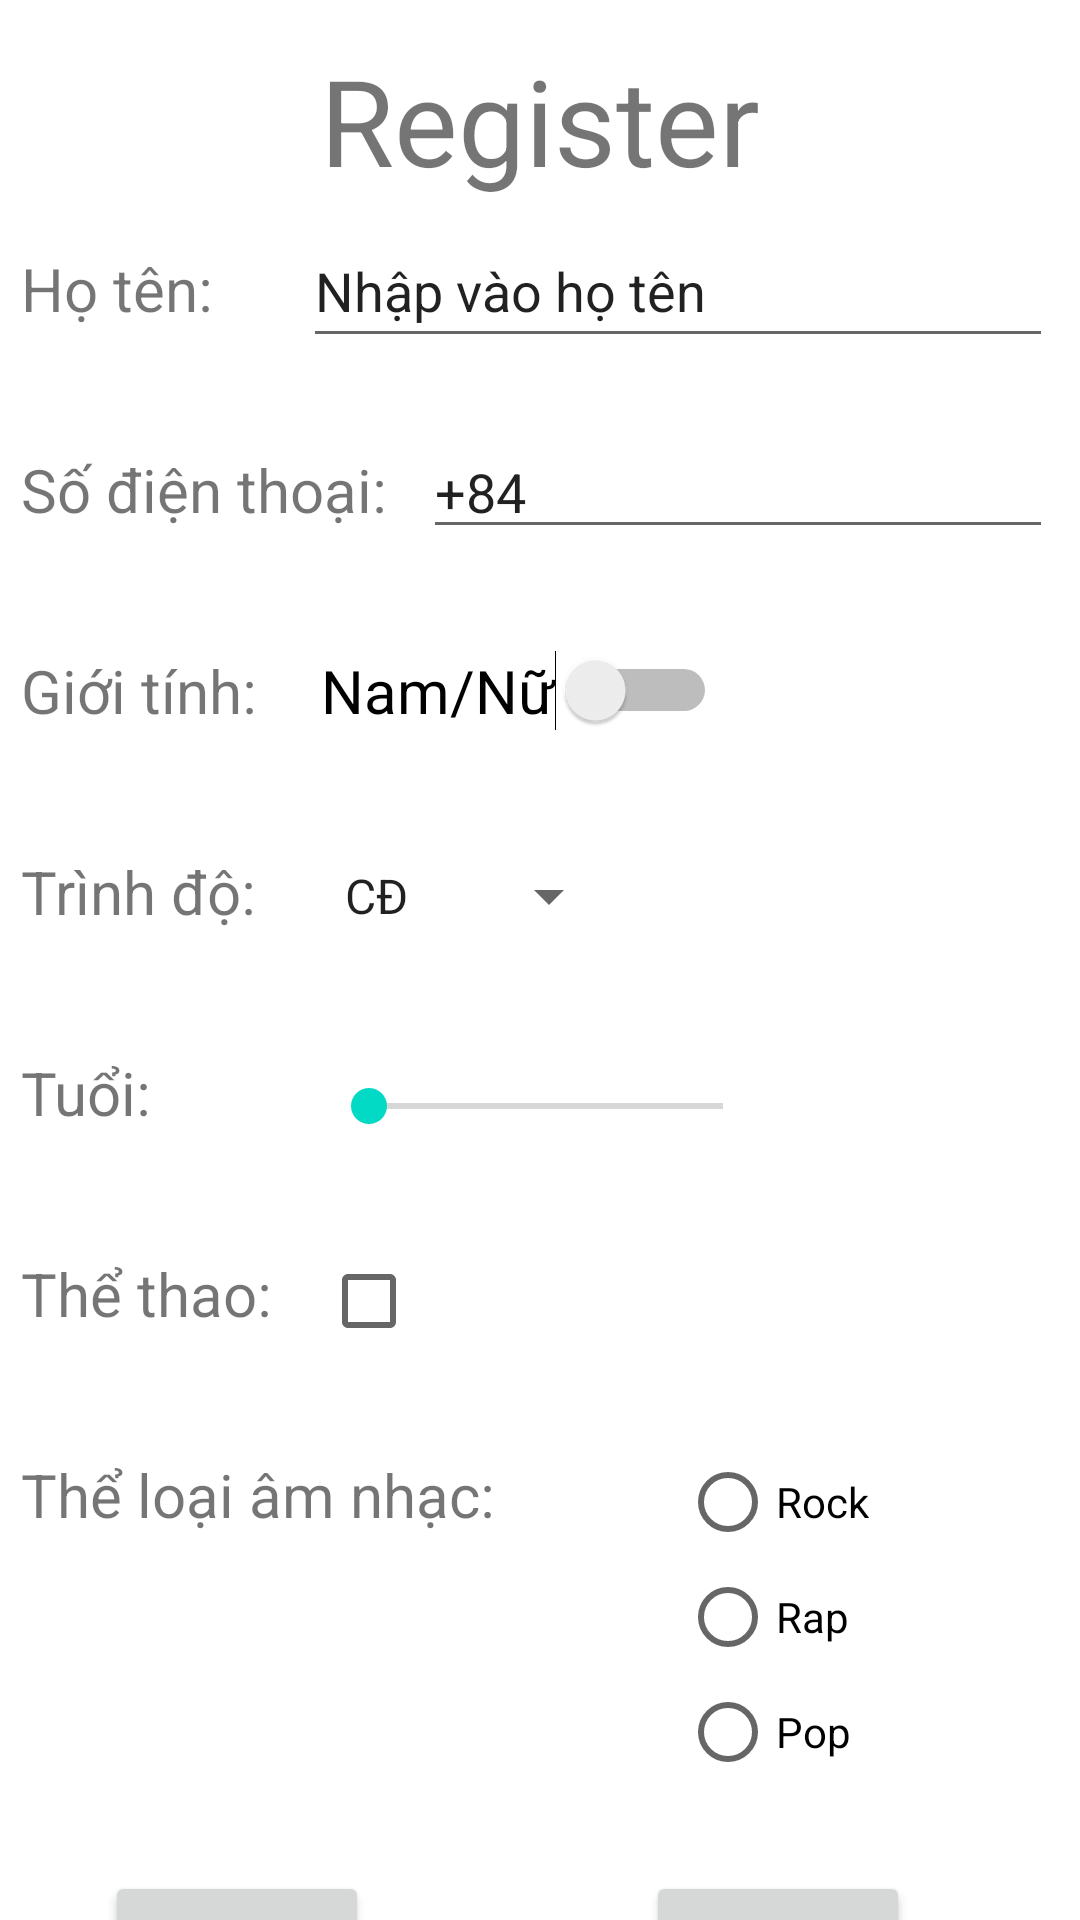

Android layout source for this screen:
<!-- AndroidManifest.xml: application theme Theme.BtapBuoi5 -->
<!-- res/layout/activity_main2.xml -->
<?xml version="1.0" encoding="utf-8"?>
<androidx.constraintlayout.widget.ConstraintLayout xmlns:android="http://schemas.android.com/apk/res/android"
    xmlns:app="http://schemas.android.com/apk/res-auto"
    xmlns:tools="http://schemas.android.com/tools"
    android:layout_width="match_parent"
    android:layout_height="match_parent"
    tools:context=".Abc">


    <TextView
        android:id="@+id/txt_info"
        android:layout_width="wrap_content"
        android:layout_height="wrap_content"
        android:text="Register"
        android:textSize="40dp"
        app:layout_constraintBottom_toBottomOf="parent"
        app:layout_constraintEnd_toEndOf="parent"
        app:layout_constraintStart_toStartOf="parent"
        app:layout_constraintTop_toTopOf="parent"
        app:layout_constraintVertical_bias="0.023"
        tools:ignore="MissingConstraints" />

    <TextView
        android:id="@+id/txt_name"
        android:layout_width="wrap_content"
        android:layout_height="wrap_content"
        android:layout_marginStart="-100dp"
        android:layout_marginTop="16dp"
        android:text="Họ tên:"
        android:textSize="20dp"
        app:layout_constraintStart_toStartOf="@+id/txt_info"
        app:layout_constraintTop_toBottomOf="@+id/txt_info" />

    <EditText
        android:id="@+id/txt_inputname"
        android:layout_width="250dp"
        android:layout_height="wrap_content"
        android:layout_marginStart="30dp"
        android:ems="10"
        android:inputType="textPersonName"
        android:minHeight="48dp"
        android:text="Nhập vào họ tên"
        app:layout_constraintBaseline_toBaselineOf="@+id/txt_name"
        app:layout_constraintEnd_toEndOf="@+id/txt_info"
        app:layout_constraintHorizontal_bias="0.0"
        app:layout_constraintStart_toEndOf="@+id/txt_name" />

    <TextView
        android:id="@+id/txt_phone"
        android:layout_width="wrap_content"
        android:layout_height="wrap_content"
        android:layout_marginTop="40dp"
        android:text="Số điện thoại:"
        android:textSize="20dp"
        app:layout_constraintStart_toStartOf="@+id/txt_name"
        app:layout_constraintTop_toBottomOf="@+id/txt_name" />

    <EditText
        android:id="@+id/txt_inputphone"
        android:layout_width="wrap_content"
        android:layout_height="wrap_content"
        android:layout_marginStart="30dp"
        android:ems="10"
        android:inputType="textPersonName"
        android:text="+84"
        app:layout_constraintBaseline_toBaselineOf="@+id/txt_phone"
        app:layout_constraintEnd_toEndOf="@+id/txt_inputname"
        app:layout_constraintHorizontal_bias="1.0"
        app:layout_constraintStart_toStartOf="@+id/txt_inputname" />

    <TextView
        android:id="@+id/txt_sex"
        android:layout_width="wrap_content"
        android:layout_height="wrap_content"
        android:layout_marginTop="40dp"
        android:text="Giới tính:"
        android:textSize="20dp"
        app:layout_constraintStart_toStartOf="@+id/txt_phone"
        app:layout_constraintTop_toBottomOf="@+id/txt_phone" />

    <Switch
        android:id="@+id/switch_sex"
        android:layout_width="wrap_content"
        android:layout_height="wrap_content"
        android:layout_marginStart="-30dp"
        android:text="Nam/Nữ"
        android:textSize="20dp"
        app:layout_constraintBaseline_toBaselineOf="@+id/txt_sex"
        app:layout_constraintEnd_toEndOf="@+id/txt_inputphone"
        app:layout_constraintHorizontal_bias="0.065"
        app:layout_constraintStart_toEndOf="@+id/txt_phone" />

    <TextView
        android:id="@+id/txt_level"
        android:layout_width="wrap_content"
        android:layout_height="wrap_content"
        android:layout_marginTop="40dp"
        android:text="Trình độ:"
        android:textSize="20dp"
        app:layout_constraintStart_toStartOf="@+id/txt_sex"
        app:layout_constraintTop_toBottomOf="@+id/txt_sex" />

    <Spinner
        android:id="@+id/spin_level"
        android:layout_width="100dp"
        android:layout_height="wrap_content"
        android:entries="@array/level_arrays"
        android:spinnerMode="dropdown"
        app:layout_constraintBottom_toBottomOf="@+id/txt_level"
        app:layout_constraintEnd_toEndOf="@+id/switch_sex"
        app:layout_constraintHorizontal_bias="0.0"
        app:layout_constraintStart_toStartOf="@+id/switch_sex" />

    <TextView
        android:id="@+id/txt_age"
        android:layout_width="wrap_content"
        android:layout_height="wrap_content"
        android:layout_marginTop="40dp"
        android:text="Tuổi:"
        android:textSize="20dp"
        app:layout_constraintStart_toStartOf="@+id/txt_level"
        app:layout_constraintTop_toBottomOf="@+id/txt_level" />

    <SeekBar
        android:id="@+id/seek_age"
        android:layout_width="150dp"
        android:layout_height="wrap_content"
        app:layout_constraintBottom_toBottomOf="@+id/txt_age"
        app:layout_constraintEnd_toEndOf="@+id/spin_level"
        app:layout_constraintHorizontal_bias="0.0"
        app:layout_constraintStart_toStartOf="@+id/spin_level" />

    <CheckBox
        android:id="@+id/checkBox"
        android:layout_width="wrap_content"
        android:layout_height="wrap_content"
        app:layout_constraintBaseline_toBaselineOf="@+id/txt_sport"
        app:layout_constraintEnd_toEndOf="@+id/seek_age"
        app:layout_constraintHorizontal_bias="0.0"
        app:layout_constraintStart_toStartOf="@+id/seek_age" />

    <TextView
        android:id="@+id/txt_sport"
        android:layout_width="wrap_content"
        android:layout_height="wrap_content"
        android:layout_marginTop="40dp"
        android:text="Thể thao:"
        android:textSize="20dp"
        app:layout_constraintStart_toStartOf="@+id/txt_age"
        app:layout_constraintTop_toBottomOf="@+id/txt_age" />

    <TextView
        android:id="@+id/txt_music"
        android:layout_width="wrap_content"
        android:layout_height="wrap_content"
        android:layout_marginTop="40dp"
        android:text="Thể loại âm nhạc:"
        android:textSize="20dp"
        app:layout_constraintStart_toStartOf="@+id/txt_sport"
        app:layout_constraintTop_toBottomOf="@+id/txt_sport" />

    <Button
        android:id="@+id/btn_cancel"
        android:layout_width="wrap_content"
        android:layout_height="wrap_content"
        android:layout_marginEnd="-20dp"
        android:text="Cancel"
        app:layout_constraintBaseline_toBaselineOf="@+id/btn_regis"
        app:layout_constraintEnd_toEndOf="@+id/rb_pop" />

    <Button
        android:id="@+id/btn_regis"
        android:layout_width="wrap_content"
        android:layout_height="wrap_content"
        android:layout_marginStart="28dp"
        android:layout_marginTop="112dp"
        android:text="Register"
        app:layout_constraintStart_toStartOf="@+id/txt_music"
        app:layout_constraintTop_toBottomOf="@+id/txt_music" />

    <RadioButton
        android:id="@+id/rb_pop"
        android:layout_width="wrap_content"
        android:layout_height="wrap_content"
        android:layout_marginTop="-10dp"
        android:text="Pop"
        app:layout_constraintEnd_toEndOf="@+id/rb_rap"
        app:layout_constraintHorizontal_bias="0.0"
        app:layout_constraintStart_toStartOf="@+id/rb_rap"
        app:layout_constraintTop_toBottomOf="@+id/rb_rap" />

    <RadioButton
        android:id="@+id/rb_rap"
        android:layout_width="wrap_content"
        android:layout_height="wrap_content"
        android:layout_marginTop="-10dp"
        android:text="Rap"
        app:layout_constraintEnd_toEndOf="@+id/rb_rock"
        app:layout_constraintHorizontal_bias="0.0"
        app:layout_constraintStart_toStartOf="@+id/rb_rock"
        app:layout_constraintTop_toBottomOf="@+id/rb_rock" />

    <RadioButton
        android:id="@+id/rb_rock"
        android:layout_width="wrap_content"
        android:layout_height="wrap_content"
        android:layout_marginEnd="-135dp"
        android:text="Rock"
        app:layout_constraintBaseline_toBaselineOf="@+id/txt_music"
        app:layout_constraintEnd_toEndOf="@+id/checkBox"
        tools:ignore="MissingConstraints" />

</androidx.constraintlayout.widget.ConstraintLayout>
<!-- resources referenced by this layout -->
<resources>
  <string-array name="level_arrays">
          <item>CĐ</item>
          <item>ĐH</item>
          <item>CH</item>
      </string-array>
  <style name="Theme.BtapBuoi5" parent="Theme.MaterialComponents.DayNight.DarkActionBar">
          
          <item name="colorPrimary">@color/purple_500</item>
          <item name="colorPrimaryVariant">@color/purple_700</item>
          <item name="colorOnPrimary">@color/white</item>
          
          <item name="colorSecondary">@color/teal_200</item>
          <item name="colorSecondaryVariant">@color/teal_700</item>
          <item name="colorOnSecondary">@color/black</item>
          
          <item name="android:statusBarColor">?attr/colorPrimaryVariant</item>
          
      </style>
  <!-- not gathered from this repository: default colours our renderer supplied (Android Studio template values) -->
  <color name="purple_500">#FF6200EE</color>
  <color name="purple_700">#FF3700B3</color>
  <color name="teal_200">#FF03DAC5</color>
  <color name="teal_700">#FF018786</color>
  <color name="black">#FF000000</color>
  <color name="white">#FFFFFFFF</color>
</resources>
